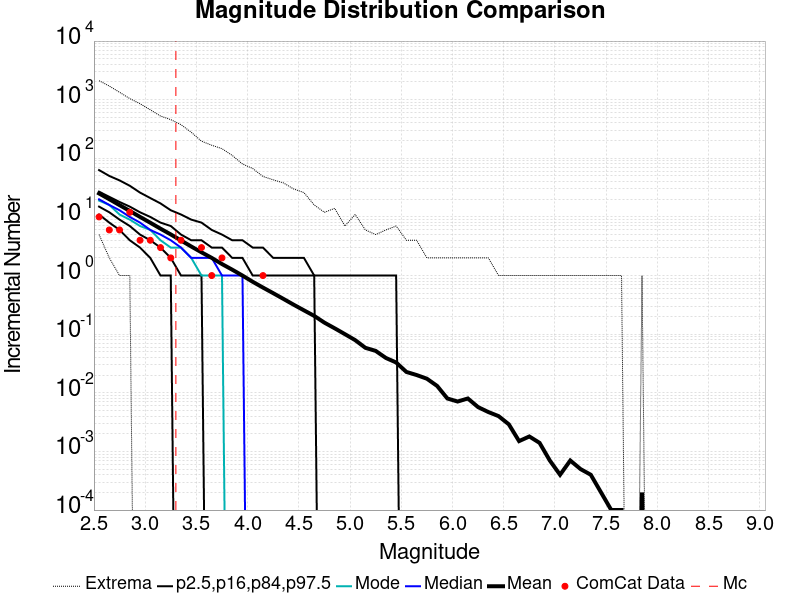

The table this chart was drawn from, first rows:
Magnitude, ComCat Data, Simulation Mean, Simulation Median, Simulation Mode, Simulation Minimum, Simulation Maximum, 2.5 %-ile, 16 %-ile, 84 %-ile, 97.5 %-ile
2.55, 10.0, 25.14, 20.0, 19.0, 5.0, 2109, 11.0, 15.0, 27.0, 63.0
2.65, 6.0, 20.05, 16.0, 16.0, 2.0, 1707, 8.0, 12.0, 22.0, 50.0
2.75, 6.0, 15.89, 13.0, 11.0, 1.0, 1337, 6.0, 9.0, 18.0, 42.0
2.85, 12.0, 12.65, 10.0, 9.0, 1.0, 1044, 4.0, 7.0, 15.0, 34.0
2.95, 4.0, 10.01, 8.0, 7.0, 0.0, 853.0, 3.0, 5.0, 12.0, 26.0
3.05, 4.0, 7.968, 6.0, 6.0, 0.0, 672.0, 2.0, 4.0, 10.0, 21.0
3.15, 3.0, 6.301, 5.0, 4.0, 0.0, 526.0, 1.0, 3.0, 8.0, 17.0
3.25, 2.0, 5.032, 4.0, 3.0, 0.0, 457.0, 1.0, 2.0, 7.0, 13.0
3.35, 4.0, 3.97, 3.0, 3.0, 0.0, 375.0, 0.0, 1.0, 5.0, 11.0
3.45, 0.0, 3.13, 2.0, 2.0, 0.0, 278.0, 0.0, 1.0, 4.0, 9.0
3.55, 3.0, 2.491, 2.0, 1.0, 0.0, 196.0, 0.0, 1.0, 4.0, 8.0
3.65, 1.0, 2, 2.0, 1.0, 0.0, 167.0, 0.0, 0.0, 3.0, 6.0
3.75, 2.0, 1.571, 1.0, 1.0, 0.0, 146.0, 0.0, 0.0, 3.0, 5.0
3.85, 0.0, 1.26, 1.0, 0.0, 0.0, 112.0, 0.0, 0.0, 2.0, 4.0
3.95, 0.0, 1.0, 1.0, 0.0, 0.0, 80.0, 0.0, 0.0, 2.0, 4.0
4.05, 0.0, 0.7827, 0.0, 0.0, 0.0, 67.0, 0.0, 0.0, 1.0, 3.0
4.15, 1.0, 0.6239, 0.0, 0.0, 0.0, 49.0, 0.0, 0.0, 1.0, 3.0
4.25, 0.0, 0.5004, 0.0, 0.0, 0.0, 43.0, 0.0, 0.0, 1.0, 2.0
4.35, 0.0, 0.3995, 0.0, 0.0, 0.0, 38.0, 0.0, 0.0, 1.0, 2.0
4.45, 0.0, 0.3181, 0.0, 0.0, 0.0, 30.0, 0.0, 0.0, 1.0, 2.0
4.55, 0.0, 0.2552, 0.0, 0.0, 0.0, 26.0, 0.0, 0.0, 1.0, 2.0
4.65, 0.0, 0.2052, 0.0, 0.0, 0.0, 16.0, 0.0, 0.0, 1.0, 1.0
4.75, 0.0, 0.1573, 0.0, 0.0, 0.0, 12.0, 0.0, 0.0, 0.0, 1.0
4.85, 0.0, 0.126, 0.0, 0.0, 0.0, 14.0, 0.0, 0.0, 0.0, 1.0
4.95, 0.0, 0.1001, 0.0, 0.0, 0.0, 7.0, 0.0, 0.0, 0.0, 1.0
5.05, 0.0, 0.0792, 0.0, 0.0, 0.0, 11.0, 0.0, 0.0, 0.0, 1.0
5.15, 0.0, 0.0585, 0.0, 0.0, 0.0, 6.0, 0.0, 0.0, 0.0, 1.0
5.25, 0.0, 0.0519, 0.0, 0.0, 0.0, 5.0, 0.0, 0.0, 0.0, 1.0
5.35, 0.0, 0.0393, 0.0, 0.0, 0.0, 6.0, 0.0, 0.0, 0.0, 1.0
5.45, 0.0, 0.0329, 0.0, 0.0, 0.0, 7.0, 0.0, 0.0, 0.0, 1.0
5.55, 0.0, 0.0227, 0.0, 0.0, 0.0, 4.0, 0.0, 0.0, 0.0, 0.0
5.65, 0.0, 0.0201, 0.0, 0.0, 0.0, 4.0, 0.0, 0.0, 0.0, 0.0
5.75, 0.0, 0.0174, 0.0, 0.0, 0.0, 2.0, 0.0, 0.0, 0.0, 0.0
5.85, 0.0, 0.0131, 0.0, 0.0, 0.0, 2.0, 0.0, 0.0, 0.0, 0.0
5.95, 0.0, 0.008, 0.0, 0.0, 0.0, 2.0, 0.0, 0.0, 0.0, 0.0
6.05, 0.0, 0.0071, 0.0, 0.0, 0.0, 2.0, 0.0, 0.0, 0.0, 0.0
6.15, 0.0, 0.008, 0.0, 0.0, 0.0, 2.0, 0.0, 0.0, 0.0, 0.0
6.25, 0.0, 0.0057, 0.0, 0.0, 0.0, 2.0, 0.0, 0.0, 0.0, 0.0
6.35, 0.0, 0.0047, 0.0, 0.0, 0.0, 2.0, 0.0, 0.0, 0.0, 0.0
6.45, 0.0, 0.004, 0.0, 0.0, 0.0, 1.0, 0.0, 0.0, 0.0, 0.0
6.55, 0.0, 0.0029, 0.0, 0.0, 0.0, 1.0, 0.0, 0.0, 0.0, 0.0
6.65, 0.0, 0.0015, 0.0, 0.0, 0.0, 1.0, 0.0, 0.0, 0.0, 0.0
6.75, 0.0, 0.0018, 0.0, 0.0, 0.0, 1.0, 0.0, 0.0, 0.0, 0.0
6.85, 0.0, 0.0014, 0.0, 0.0, 0.0, 1.0, 0.0, 0.0, 0.0, 0.0
6.95, 0.0, 7.0E-4, 0.0, 0.0, 0.0, 1.0, 0.0, 0.0, 0.0, 0.0
7.05, 0.0, 4.0E-4, 0.0, 0.0, 0.0, 1.0, 0.0, 0.0, 0.0, 0.0
7.15, 0.0, 7.0E-4, 0.0, 0.0, 0.0, 1.0, 0.0, 0.0, 0.0, 0.0
7.25, 0.0, 5.0E-4, 0.0, 0.0, 0.0, 1.0, 0.0, 0.0, 0.0, 0.0
7.35, 0.0, 4.0E-4, 0.0, 0.0, 0.0, 1.0, 0.0, 0.0, 0.0, 0.0
7.45, 0.0, 2.0E-4, 0.0, 0.0, 0.0, 1.0, 0.0, 0.0, 0.0, 0.0
7.55, 0.0, 1.0E-4, 0.0, 0.0, 0.0, 1.0, 0.0, 0.0, 0.0, 0.0
7.65, 0.0, 1.0E-4, 0.0, 0.0, 0.0, 1.0, 0.0, 0.0, 0.0, 0.0
7.75, 0.0, 0.0, 0.0, 0.0, 0.0, 0.0, 0.0, 0.0, 0.0, 0.0
7.85, 0.0, 2.0E-4, 0.0, 0.0, 0.0, 1.0, 0.0, 0.0, 0.0, 0.0
7.95, 0.0, 0.0, 0.0, 0.0, 0.0, 0.0, 0.0, 0.0, 0.0, 0.0
8.05, 0.0, 0.0, 0.0, 0.0, 0.0, 0.0, 0.0, 0.0, 0.0, 0.0
8.15, 0.0, 0.0, 0.0, 0.0, 0.0, 0.0, 0.0, 0.0, 0.0, 0.0
8.25, 0.0, 0.0, 0.0, 0.0, 0.0, 0.0, 0.0, 0.0, 0.0, 0.0
8.35, 0.0, 0.0, 0.0, 0.0, 0.0, 0.0, 0.0, 0.0, 0.0, 0.0
8.45, 0.0, 0.0, 0.0, 0.0, 0.0, 0.0, 0.0, 0.0, 0.0, 0.0
... 6 more rows
